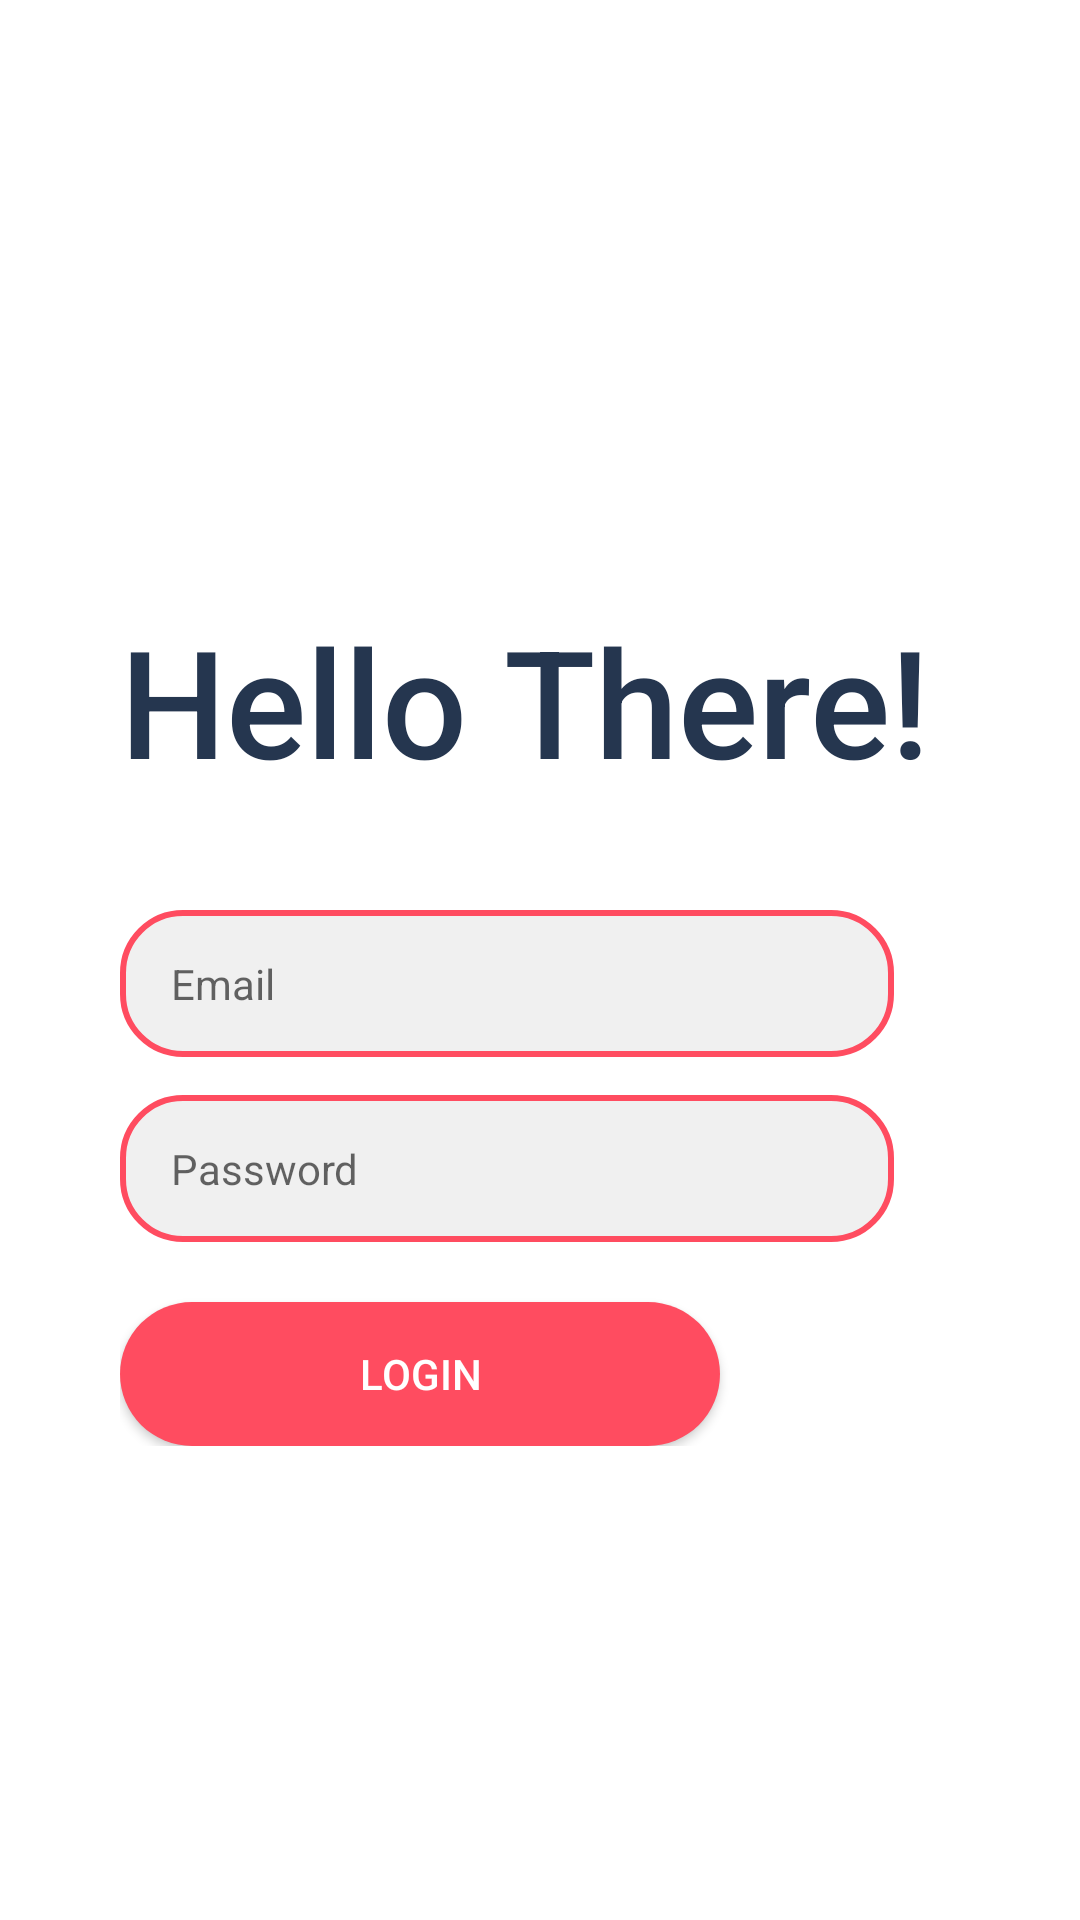

Produce the Android XML layout that renders to this screen, including the resource entries it uses.
<!-- AndroidManifest.xml: application theme AppTheme -->
<!-- res/layout/activity_login.xml -->
<?xml version="1.0" encoding="utf-8"?>
<LinearLayout xmlns:android="http://schemas.android.com/apk/res/android"
    xmlns:tools="http://schemas.android.com/tools"
    android:layout_width="match_parent"
    android:orientation="vertical"
    android:layout_height="match_parent"
    tools:ignore="ContentDescription, HardcodedText, Autofill">


    <TextView
        android:id="@+id/txt_hello"
        android:layout_width="match_parent"
        android:layout_height="wrap_content"
        android:text="Hello There!"
        android:textColor="@color/colorPrimary"
        android:layout_marginStart="40dp"
        android:fontFamily="sans-serif-medium"
        android:layout_marginTop="200dp"
        android:textSize="50sp"
        />
    <RelativeLayout
        android:layout_width="wrap_content"
        android:layout_height="wrap_content"
        android:layout_marginStart="40dp"
        android:layout_marginEnd="62dp"
        android:layout_marginTop="36.7dp"
        android:background="@drawable/border_rounded_corner">

        
        <EditText
            android:id="@+id/et_username"
            android:layout_width="match_parent"
            android:layout_height="wrap_content"
            android:background="@android:color/transparent"
            android:hint="Email"
            android:inputType="textEmailAddress"
            android:maxLines="1"
            android:paddingStart="17dp"
            android:paddingEnd="17dp"
            android:paddingTop="15dp"
            android:paddingBottom="15dp"
            android:textColor="@color/colorPrimary"
            android:textSize="14sp" />

    </RelativeLayout>

    <RelativeLayout
        android:layout_width="wrap_content"
        android:layout_height="wrap_content"
        android:layout_marginStart="40dp"
        android:layout_marginEnd="62dp"
        android:layout_marginTop="12.7dp"
        android:background="@drawable/border_rounded_corner">

        
        <EditText
            android:id="@+id/et_password"
            android:layout_width="match_parent"
            android:layout_height="wrap_content"
            android:background="@android:color/transparent"
            android:hint="Password"
            android:inputType="textPassword"
            android:maxLength="10"
            android:maxLines="1"
            android:paddingStart="17dp"
            android:paddingEnd="17dp"
            android:paddingTop="15dp"
            android:paddingBottom="15dp"
            android:textColor="@color/colorPrimary"
            android:textSize="14sp" />

    </RelativeLayout>

    <RelativeLayout
        android:layout_width="wrap_content"
        android:layout_height="wrap_content"
        android:layout_marginStart="40dp">

        <Button
            android:id="@+id/btn_login"
            android:layout_width="200sp"
            android:layout_height="wrap_content"
            android:layout_marginTop="20dp"
            android:background="@drawable/btn_rounded"
            android:onClick="login"
            android:text="Login"
            android:textColor="#ffff" />

        <ProgressBar
            android:id="@+id/pb_loading"
            style="?android:attr/progressBarStyle"
            android:layout_width="wrap_content"
            android:layout_height="wrap_content"
            android:layout_marginStart="40dp"
            android:visibility="invisible"
            android:layout_marginTop="20dp"
            android:progressBackgroundTint="#ff4c60"
            android:layout_toEndOf="@+id/btn_login" />
    </RelativeLayout>


    <LinearLayout
        android:layout_width="match_parent"
        android:layout_height="wrap_content"
        android:orientation="horizontal">
        <TextView
            android:id="@+id/textView3"
            android:layout_width="wrap_content"
            android:layout_height="wrap_content"
            android:layout_marginStart="40dp"
            android:text="Not a member?"
            android:textColor="#446391"
            android:textSize="20sp"
            android:layout_marginTop="180sp"
            />
        <TextView
            android:id="@+id/txt_register"
            android:layout_width="wrap_content"
            android:layout_height="wrap_content"
            android:text=" Register"
            android:textColor="#ff4c60"
            android:textSize="20sp"
            android:layout_marginTop="180sp"
            android:onClick="moveToRegistration"
            />

    </LinearLayout>

</LinearLayout>
<!-- resources referenced by this layout -->
<resources>
  <color name="colorPrimary">#25364F</color>
  <!-- drawable border_rounded_corner (drawable) -->
  <?xml version="1.0" encoding="utf-8"?>
  <shape xmlns:android="http://schemas.android.com/apk/res/android" android:shape="rectangle">
  <solid android:color="#F0F0F0"/>
      <stroke
          android:width="2dp"
          android:color="@color/colorAccent" />
  <corners android:radius="20dp"/>
  </shape>
  <!-- drawable btn_rounded (drawable) -->
  <?xml version="1.0" encoding="utf-8"?>
  <shape xmlns:android="http://schemas.android.com/apk/res/android" android:shape="rectangle">
  <solid android:color="#ff4c60"/>
  <corners android:radius="80dp"/>
  </shape>
  <style name="AppTheme" parent="Theme.MaterialComponents.Light.NoActionBar">
          
          <item name="colorPrimary">@android:color/white</item>
          <item name="colorPrimaryDark">@color/colorPrimaryDark</item>
          <item name="colorAccent">@color/colorAccent</item>
      </style>
  <color name="colorAccent">#ff4c60</color>
  <color name="colorPrimaryDark">#202f45</color>
</resources>
